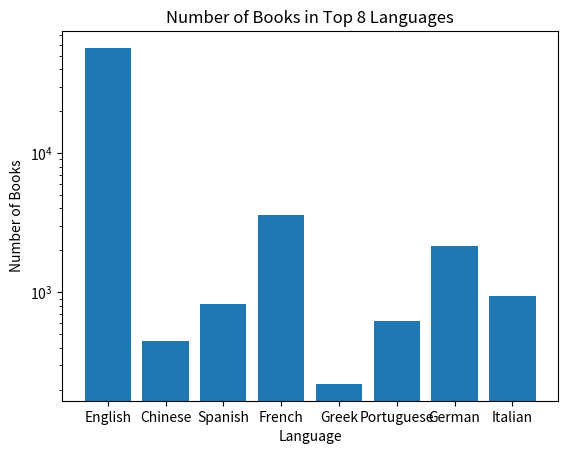

Write Python code to recreate this figure.
import matplotlib.pyplot as plt

lang_codes = ['English', 'Chinese', 'Spanish', 'French', 'Greek', 'Portuguese', 'German', 'Italian']
lang_count = [56813, 444, 824, 3572, 220, 624, 2136, 939]

# build visualization with exponential axis
fig, ax = plt.subplots()
ax.bar(lang_codes, lang_count)
ax.set_title('Number of Books in Top 8 Languages')
ax.set_xlabel('Language')
ax.set_ylabel('Number of Books')
plt.yscale('log')
plt.show()
